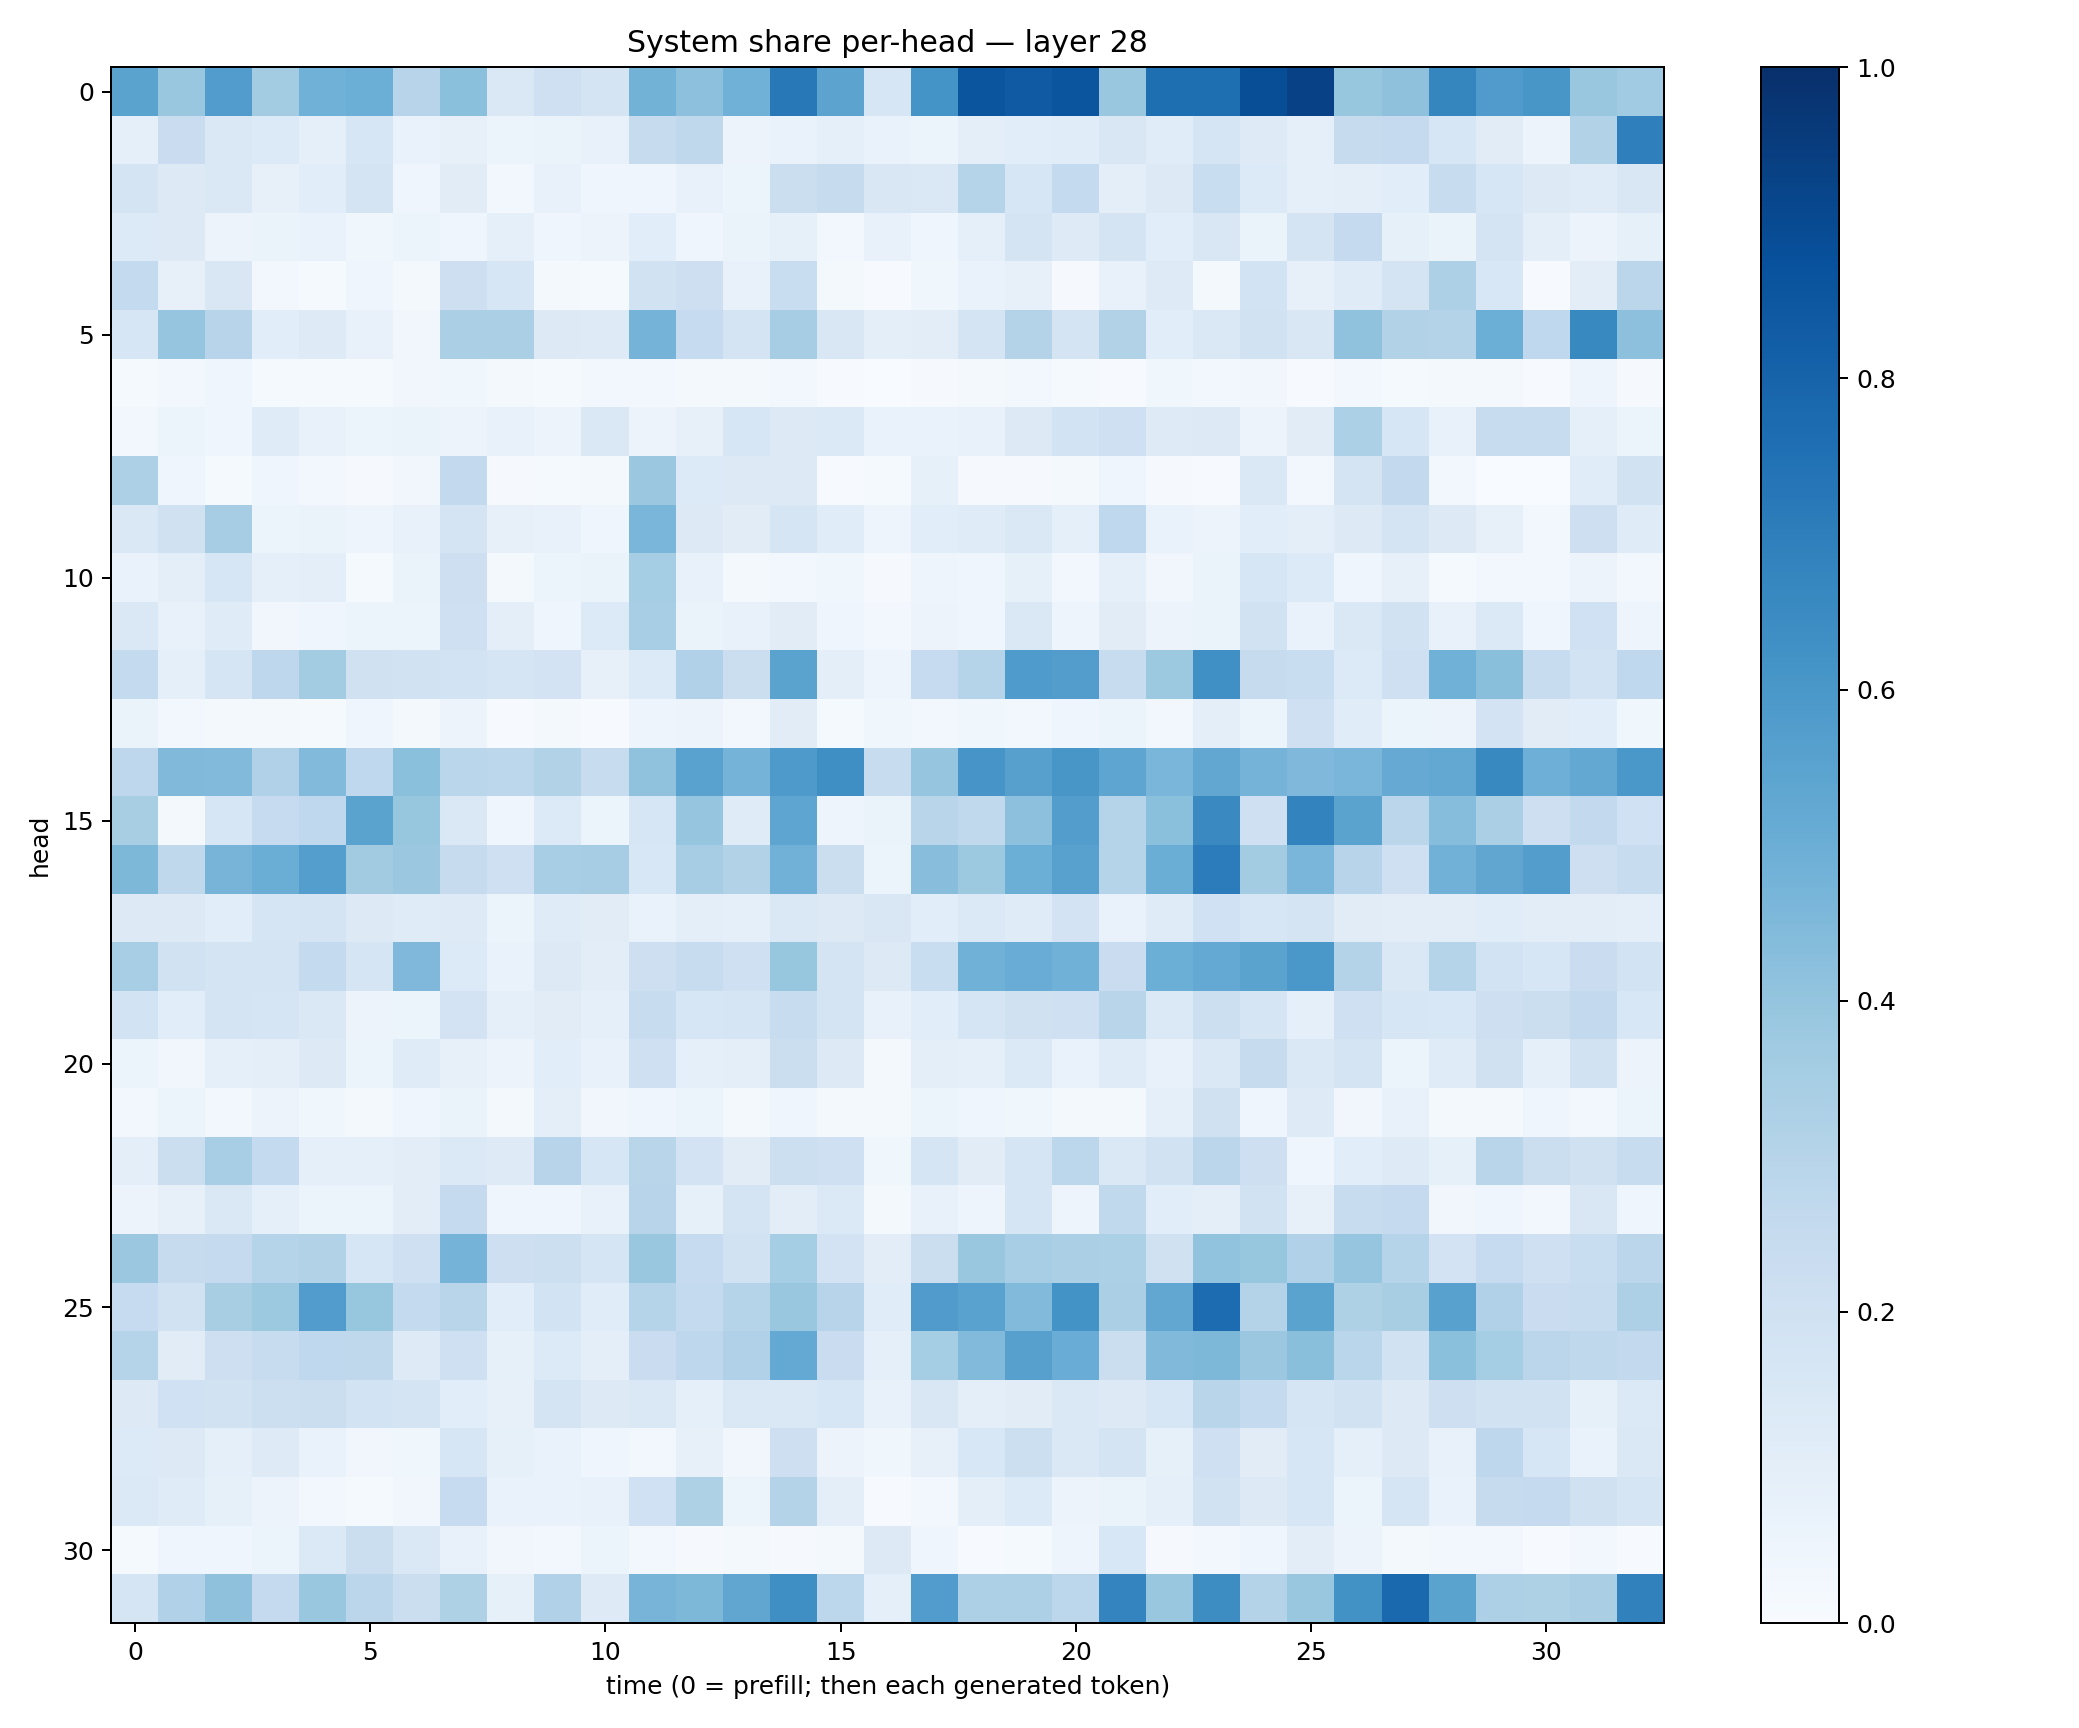

Source data for this figure (header and first rows):
0.55075294, 0.38800588, 0.5754829, 0.3580123, 0.4858245, 0.4962474, 0.29681706, 0.42033058, 0.14168073, 0.21002169, 0.17403565, 0.47696838, 0.41717616, 0.4880453, 0.72219044, 0.54611224, 0.16186509, 0.613596, 0.8559863, 0.83608854, 0.85689145, 0.38471273, 0.7578788, 0.7588303
0.08792, 0.229, 0.1439, 0.1363, 0.09242, 0.1601, 0.06716, 0.0808, 0.05161, 0.06386, 0.07197, 0.2432, 0.2704, 0.05804, 0.06873, 0.08763, 0.07021, 0.06019, 0.09902, 0.1057, 0.1164, 0.1497, 0.1161, 0.1644
0.1739, 0.1316, 0.1421, 0.08159, 0.1079, 0.1721, 0.03944, 0.1121, 0.02855, 0.07108, 0.04667, 0.04256, 0.07387, 0.06081, 0.2216, 0.245, 0.151, 0.1431, 0.297, 0.1604, 0.2555, 0.09809, 0.1296, 0.2315
0.1337, 0.1258, 0.05543, 0.06607, 0.06653, 0.03904, 0.05965, 0.04242, 0.08771, 0.04111, 0.05768, 0.1063, 0.04577, 0.06391, 0.08315, 0.02817, 0.07257, 0.04218, 0.09112, 0.1733, 0.1237, 0.1755, 0.1075, 0.1521
0.2567, 0.081, 0.1488, 0.0267, 0.01368, 0.04165, 0.02323, 0.2128, 0.1594, 0.01605, 0.01211, 0.1909, 0.214, 0.07742, 0.2313, 0.02225, 0.007359, 0.03726, 0.06997, 0.08101, 0.008026, 0.07146, 0.125, 0.02129
0.1613, 0.3984, 0.2954, 0.1082, 0.1213, 0.07578, 0.03442, 0.3331, 0.3343, 0.1256, 0.1227, 0.4757, 0.2471, 0.177, 0.3504, 0.1509, 0.09437, 0.1044, 0.1748, 0.3078, 0.1732, 0.3117, 0.1092, 0.1456
0.01201, 0.03043, 0.04325, 0.01288, 0.01429, 0.01292, 0.03342, 0.03876, 0.01843, 0.01535, 0.02606, 0.0299, 0.01707, 0.0159, 0.02895, 0.007716, 0.003093, 0.01031, 0.0202, 0.02629, 0.0155, 0.007744, 0.03709, 0.02389
0.03049, 0.05462, 0.04096, 0.1201, 0.07602, 0.06084, 0.06533, 0.05842, 0.07528, 0.05604, 0.1422, 0.05682, 0.08005, 0.157, 0.1257, 0.1395, 0.06672, 0.06818, 0.07805, 0.1308, 0.1873, 0.2063, 0.1219, 0.1318
0.3269, 0.04469, 0.01301, 0.04497, 0.02357, 0.01028, 0.03138, 0.2582, 0.01071, 0.01318, 0.01741, 0.3798, 0.1335, 0.1253, 0.1323, 0.007291, 0.01261, 0.08225, 0.01076, 0.01055, 0.01962, 0.04184, 0.008297, 0.006458
0.1438, 0.1977, 0.3493, 0.05389, 0.06371, 0.05031, 0.0735, 0.1749, 0.08137, 0.0767, 0.04165, 0.4629, 0.129, 0.111, 0.1689, 0.1163, 0.04893, 0.1092, 0.12, 0.1452, 0.08595, 0.2657, 0.06655, 0.05474
0.06765, 0.09889, 0.1564, 0.08739, 0.0982, 0.01218, 0.06274, 0.2135, 0.01599, 0.05868, 0.06324, 0.3522, 0.07721, 0.01588, 0.02989, 0.03814, 0.007908, 0.0503, 0.03936, 0.08508, 0.03117, 0.09283, 0.03438, 0.06289
0.1461, 0.07727, 0.118, 0.03423, 0.04127, 0.05192, 0.06209, 0.2047, 0.09836, 0.04451, 0.1339, 0.3449, 0.06312, 0.07645, 0.1108, 0.04409, 0.03005, 0.05798, 0.04073, 0.1482, 0.04973, 0.1106, 0.05821, 0.06618
0.2547, 0.09346, 0.1658, 0.2747, 0.359, 0.1959, 0.194, 0.1839, 0.1707, 0.1798, 0.08131, 0.1354, 0.3195, 0.2206, 0.5501, 0.1015, 0.04821, 0.2475, 0.3027, 0.5849, 0.5711, 0.2391, 0.3772, 0.6295
0.06455, 0.02794, 0.01944, 0.01971, 0.01446, 0.04382, 0.01893, 0.05633, 0.006857, 0.01654, 0.005558, 0.04706, 0.05703, 0.03101, 0.1108, 0.01345, 0.03543, 0.02704, 0.03861, 0.02854, 0.04407, 0.05139, 0.03109, 0.09377
0.2766, 0.4483, 0.4421, 0.3191, 0.4445, 0.2684, 0.4189, 0.2855, 0.2784, 0.3102, 0.238, 0.4083, 0.5538, 0.4755, 0.5873, 0.6331, 0.2377, 0.3961, 0.6083, 0.5617, 0.6039, 0.5387, 0.4626, 0.5293
0.341, 0.02056, 0.157, 0.2468, 0.268, 0.5483, 0.3941, 0.1472, 0.04486, 0.135, 0.05189, 0.1591, 0.3957, 0.1201, 0.5355, 0.04757, 0.06437, 0.2902, 0.2618, 0.4147, 0.5717, 0.297, 0.4202, 0.6547
0.457, 0.2712, 0.4719, 0.5011, 0.5703, 0.3617, 0.3823, 0.2454, 0.2044, 0.3452, 0.35, 0.1538, 0.3483, 0.3113, 0.4839, 0.2253, 0.06168, 0.4267, 0.3756, 0.4971, 0.5583, 0.2987, 0.5029, 0.7036
0.127, 0.1275, 0.1078, 0.1688, 0.1781, 0.1291, 0.1199, 0.1248, 0.0605, 0.1172, 0.1098, 0.06985, 0.0969, 0.09269, 0.1476, 0.1259, 0.1488, 0.1069, 0.1386, 0.1185, 0.1813, 0.06779, 0.1179, 0.2026
0.3467, 0.1925, 0.1792, 0.1772, 0.2577, 0.1653, 0.4519, 0.135, 0.06766, 0.128, 0.1052, 0.2122, 0.2353, 0.2055, 0.3907, 0.1756, 0.1275, 0.2331, 0.4855, 0.5075, 0.4848, 0.2269, 0.4991, 0.5229
0.1867, 0.1066, 0.1757, 0.1692, 0.1419, 0.05514, 0.06106, 0.1803, 0.09224, 0.1129, 0.0913, 0.2353, 0.1575, 0.1653, 0.2345, 0.1724, 0.07756, 0.1065, 0.1709, 0.1955, 0.2066, 0.2892, 0.138, 0.215
0.0525, 0.0318, 0.08826, 0.1009, 0.1316, 0.06082, 0.1175, 0.07845, 0.05517, 0.1055, 0.07346, 0.2066, 0.08894, 0.09446, 0.222, 0.1286, 0.0193, 0.09981, 0.089, 0.1387, 0.06965, 0.1191, 0.07677, 0.1464
0.02976, 0.06164, 0.03111, 0.05834, 0.03724, 0.01776, 0.04137, 0.06315, 0.016, 0.09817, 0.0322, 0.04547, 0.05997, 0.01939, 0.04156, 0.01688, 0.01715, 0.05914, 0.04644, 0.03812, 0.02341, 0.02189, 0.0866, 0.1984
0.09619, 0.22, 0.3456, 0.256, 0.09295, 0.0907, 0.1048, 0.1396, 0.1225, 0.2953, 0.163, 0.2918, 0.1806, 0.1131, 0.2149, 0.2053, 0.0366, 0.1676, 0.1119, 0.1705, 0.2794, 0.1436, 0.1906, 0.2826
0.05607, 0.07828, 0.1424, 0.09354, 0.0591, 0.05441, 0.1031, 0.2536, 0.04328, 0.03934, 0.07402, 0.2943, 0.08574, 0.175, 0.1021, 0.1388, 0.0172, 0.07078, 0.04912, 0.1665, 0.05027, 0.2632, 0.1084, 0.1
0.3816, 0.2452, 0.2522, 0.3019, 0.3107, 0.1581, 0.2101, 0.4741, 0.2126, 0.2175, 0.1648, 0.3877, 0.2479, 0.1932, 0.3517, 0.1817, 0.102, 0.2197, 0.3877, 0.3463, 0.3334, 0.33, 0.1963, 0.4033
0.2494, 0.1923, 0.343, 0.3758, 0.5765, 0.3925, 0.2542, 0.2893, 0.1067, 0.1845, 0.1164, 0.3026, 0.2549, 0.2984, 0.3892, 0.2933, 0.1151, 0.5815, 0.5511, 0.4435, 0.62, 0.3323, 0.5291, 0.7671
0.3006, 0.1112, 0.2115, 0.2351, 0.2672, 0.2703, 0.1224, 0.207, 0.08217, 0.1332, 0.1012, 0.2266, 0.2769, 0.3171, 0.5225, 0.2296, 0.08726, 0.3522, 0.4429, 0.5606, 0.5048, 0.2239, 0.4483, 0.4557
0.1296, 0.2002, 0.1928, 0.216, 0.2257, 0.1845, 0.1748, 0.1091, 0.08196, 0.1793, 0.1266, 0.1484, 0.08635, 0.1466, 0.1461, 0.1613, 0.07574, 0.1501, 0.1014, 0.1112, 0.1451, 0.1318, 0.1576, 0.2901
0.1334, 0.1313, 0.08857, 0.1236, 0.06811, 0.0345, 0.03691, 0.1592, 0.08225, 0.06812, 0.04244, 0.02409, 0.07846, 0.03293, 0.2113, 0.05793, 0.03549, 0.07922, 0.1549, 0.2162, 0.1413, 0.1758, 0.08485, 0.2079
0.1397, 0.1195, 0.08449, 0.05802, 0.02959, 0.01282, 0.03485, 0.2474, 0.06663, 0.06749, 0.07507, 0.1992, 0.3229, 0.05989, 0.3079, 0.09592, 0.004536, 0.02781, 0.09653, 0.1352, 0.05666, 0.06518, 0.08723, 0.1929
0.01527, 0.04405, 0.0401, 0.05361, 0.1397, 0.221, 0.1429, 0.07224, 0.03242, 0.02823, 0.05272, 0.02591, 0.008869, 0.02266, 0.0112, 0.0191, 0.1314, 0.0464, 0.007007, 0.01518, 0.04829, 0.1547, 0.00826, 0.02729
0.17, 0.3194, 0.4129, 0.2534, 0.3886, 0.2832, 0.2217, 0.3204, 0.0851, 0.3183, 0.1237, 0.4721, 0.4565, 0.5333, 0.6355, 0.2785, 0.09037, 0.5767, 0.3243, 0.3276, 0.2781, 0.6721, 0.3876, 0.6432
